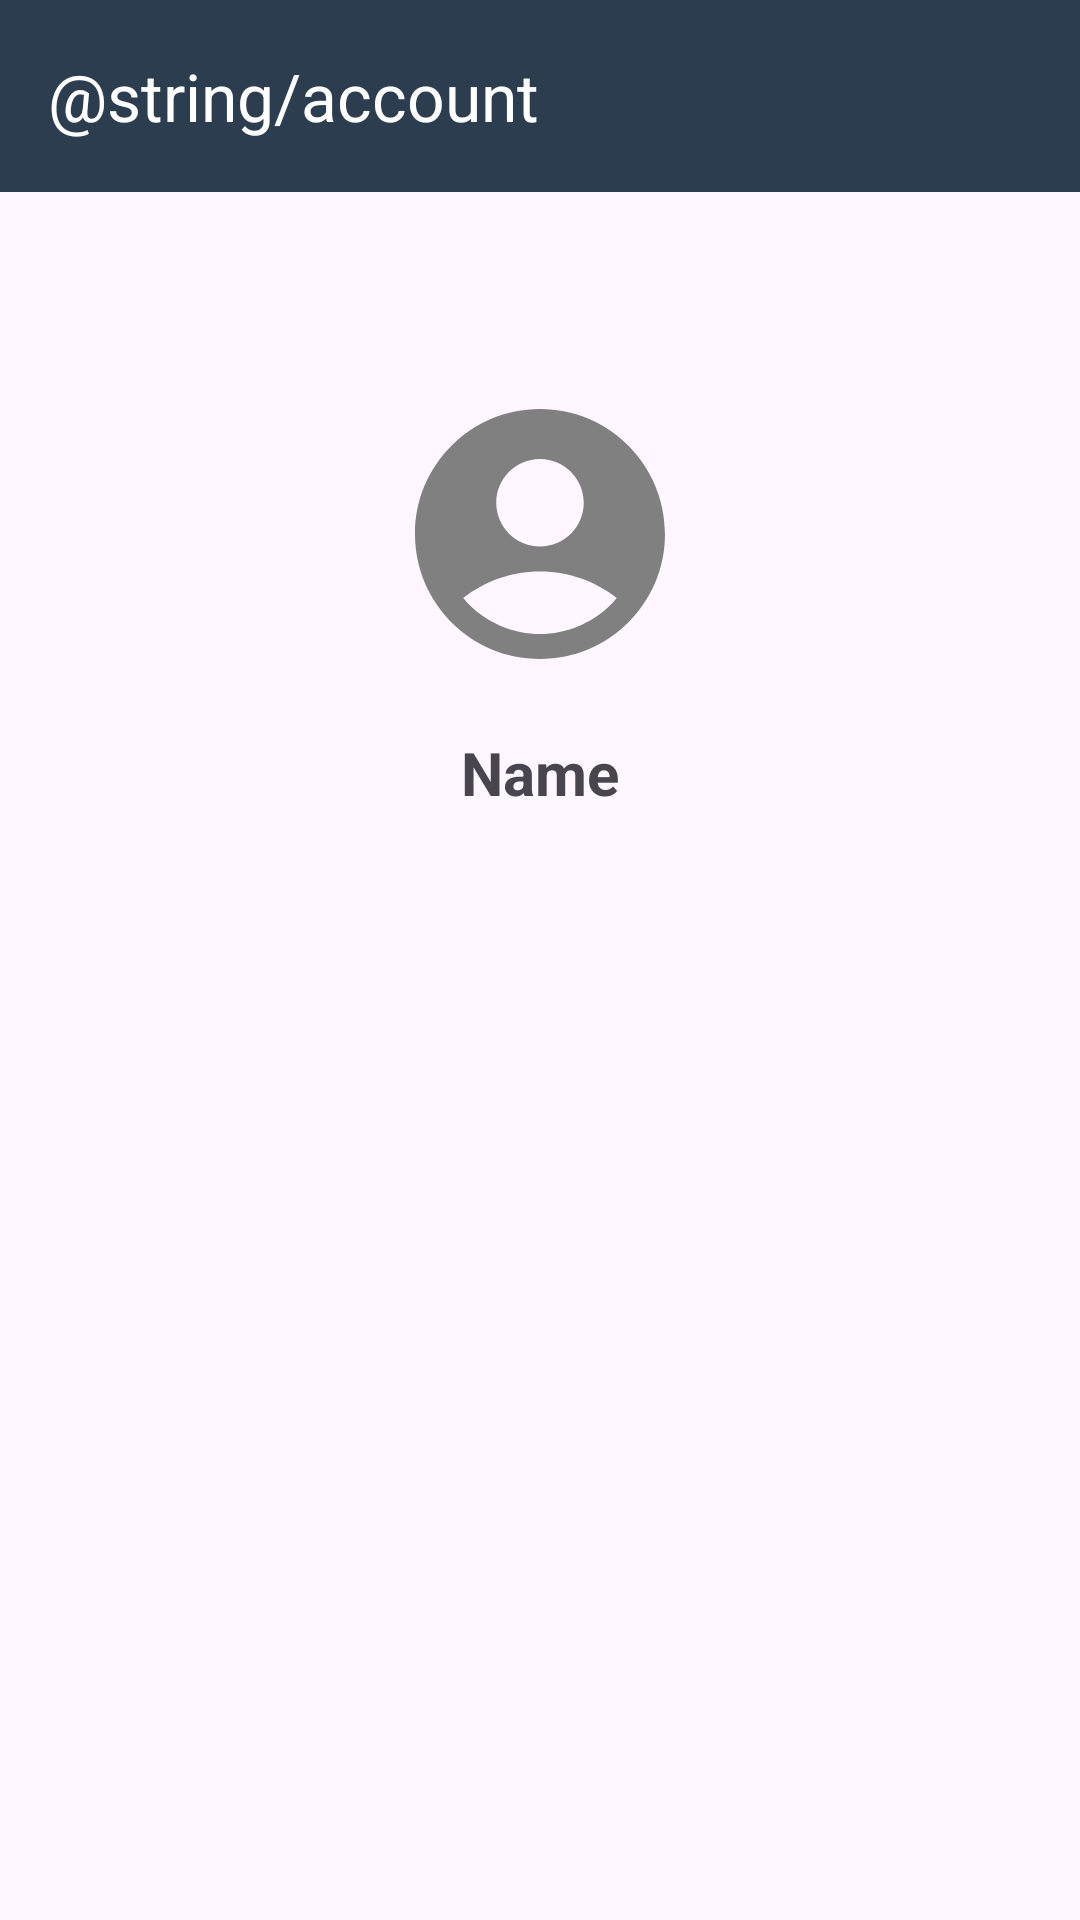

Write the Android layout XML for this screen, with the resource values it uses.
<!-- AndroidManifest.xml: application theme Theme.DicodingStory -->
<!-- res/layout/activity_account.xml -->
<?xml version="1.0" encoding="utf-8"?>
<androidx.coordinatorlayout.widget.CoordinatorLayout
    xmlns:android="http://schemas.android.com/apk/res/android"
    xmlns:app="http://schemas.android.com/apk/res-auto"
    xmlns:tools="http://schemas.android.com/tools"
    android:id="@+id/main"
    android:layout_width="match_parent"
    android:layout_height="match_parent"
    android:fitsSystemWindows="true"
    tools:context=".ui.account.AccountActivity">

    <com.google.android.material.appbar.AppBarLayout
        android:id="@+id/appBar"
        android:layout_width="match_parent"
        android:layout_height="wrap_content"
        android:backgroundTint="?attr/colorPrimary">

        <com.google.android.material.appbar.MaterialToolbar
            android:id="@+id/materialToolbar"
            android:layout_width="match_parent"
            android:layout_height="?attr/actionBarSize"
            android:backgroundTint="?attr/colorPrimary"
            app:title="@string/account"
            app:titleTextColor="?attr/colorOnPrimary"
            app:navigationIcon="@drawable/baseline_arrow_back_24"
            app:navigationIconTint="?attr/colorOnPrimary"/>
    </com.google.android.material.appbar.AppBarLayout>

    <ScrollView
        android:id="@+id/sv_account"
        android:layout_width="match_parent"
        android:layout_height="wrap_content"
        app:layout_behavior="com.google.android.material.appbar.AppBarLayout$ScrollingViewBehavior">

        <androidx.constraintlayout.widget.ConstraintLayout
            android:id="@+id/cl_account"
            android:layout_width="match_parent"
            android:layout_height="wrap_content">

            <ImageView
                android:id="@+id/iv_account_photo"
                android:layout_width="100dp"
                android:layout_height="100dp"
                android:layout_marginTop="64dp"
                android:src="@drawable/baseline_account_circle_24"
                app:tint="@color/grey"
                app:layout_constraintTop_toTopOf="parent"
                app:layout_constraintStart_toStartOf="parent"
                app:layout_constraintEnd_toEndOf="parent"/>

            <TextView
                android:id="@+id/tv_account_name"
                android:layout_width="wrap_content"
                android:layout_height="wrap_content"
                android:layout_marginTop="16dp"
                android:text="@string/name"
                android:textSize="20sp"
                android:textStyle="bold"
                app:layout_constraintTop_toBottomOf="@+id/iv_account_photo"
                app:layout_constraintStart_toStartOf="parent"
                app:layout_constraintEnd_toEndOf="parent"/>
        </androidx.constraintlayout.widget.ConstraintLayout>
    </ScrollView>
</androidx.coordinatorlayout.widget.CoordinatorLayout>
<!-- resources referenced by this layout -->
<resources>
  <color name="grey">#808080</color>
  <!-- drawable baseline_account_circle_24 (drawable) -->
  <vector xmlns:android="http://schemas.android.com/apk/res/android" android:height="24dp" android:tint="?attr/colorOnPrimary" android:viewportHeight="24" android:viewportWidth="24" android:width="24dp">
        
      <path android:fillColor="@android:color/white" android:pathData="M12,2C6.48,2 2,6.48 2,12s4.48,10 10,10s10,-4.48 10,-10S17.52,2 12,2zM12,6c1.93,0 3.5,1.57 3.5,3.5S13.93,13 12,13s-3.5,-1.57 -3.5,-3.5S10.07,6 12,6zM12,20c-2.03,0 -4.43,-0.82 -6.14,-2.88C7.55,15.8 9.68,15 12,15s4.45,0.8 6.14,2.12C16.43,19.18 14.03,20 12,20z"/>
      
  </vector>
  <string name="name">Name</string>
  <style name="Theme.DicodingStory" parent="Base.Theme.DicodingStory" />
  <style name="Base.Theme.DicodingStory" parent="Theme.Material3.DayNight.NoActionBar">
          
          <item name="colorPrimary">@color/navy</item>
          <item name="colorPrimaryVariant">@color/light_navy</item>
          <item name="colorOnPrimary">@color/white</item>
  
          
          <item name="colorSecondary">@color/teal</item>
          <item name="colorSecondaryVariant">@color/light_teal</item>
          <item name="colorOnSecondary">@color/black</item>
  
          
          <item name="android:statusBarColor">?attr/colorPrimaryVariant</item>
  
          
          <item name="colorOnSurfaceVariant">@color/black</item>
      </style>
  <color name="navy">#2D3D50</color>
  <color name="light_navy">#055472</color>
  <color name="white">#FFFFFFFF</color>
  <color name="teal">#11C5C6</color>
  <color name="light_teal">#63C4AE</color>
  <color name="black">#FF000000</color>
</resources>
